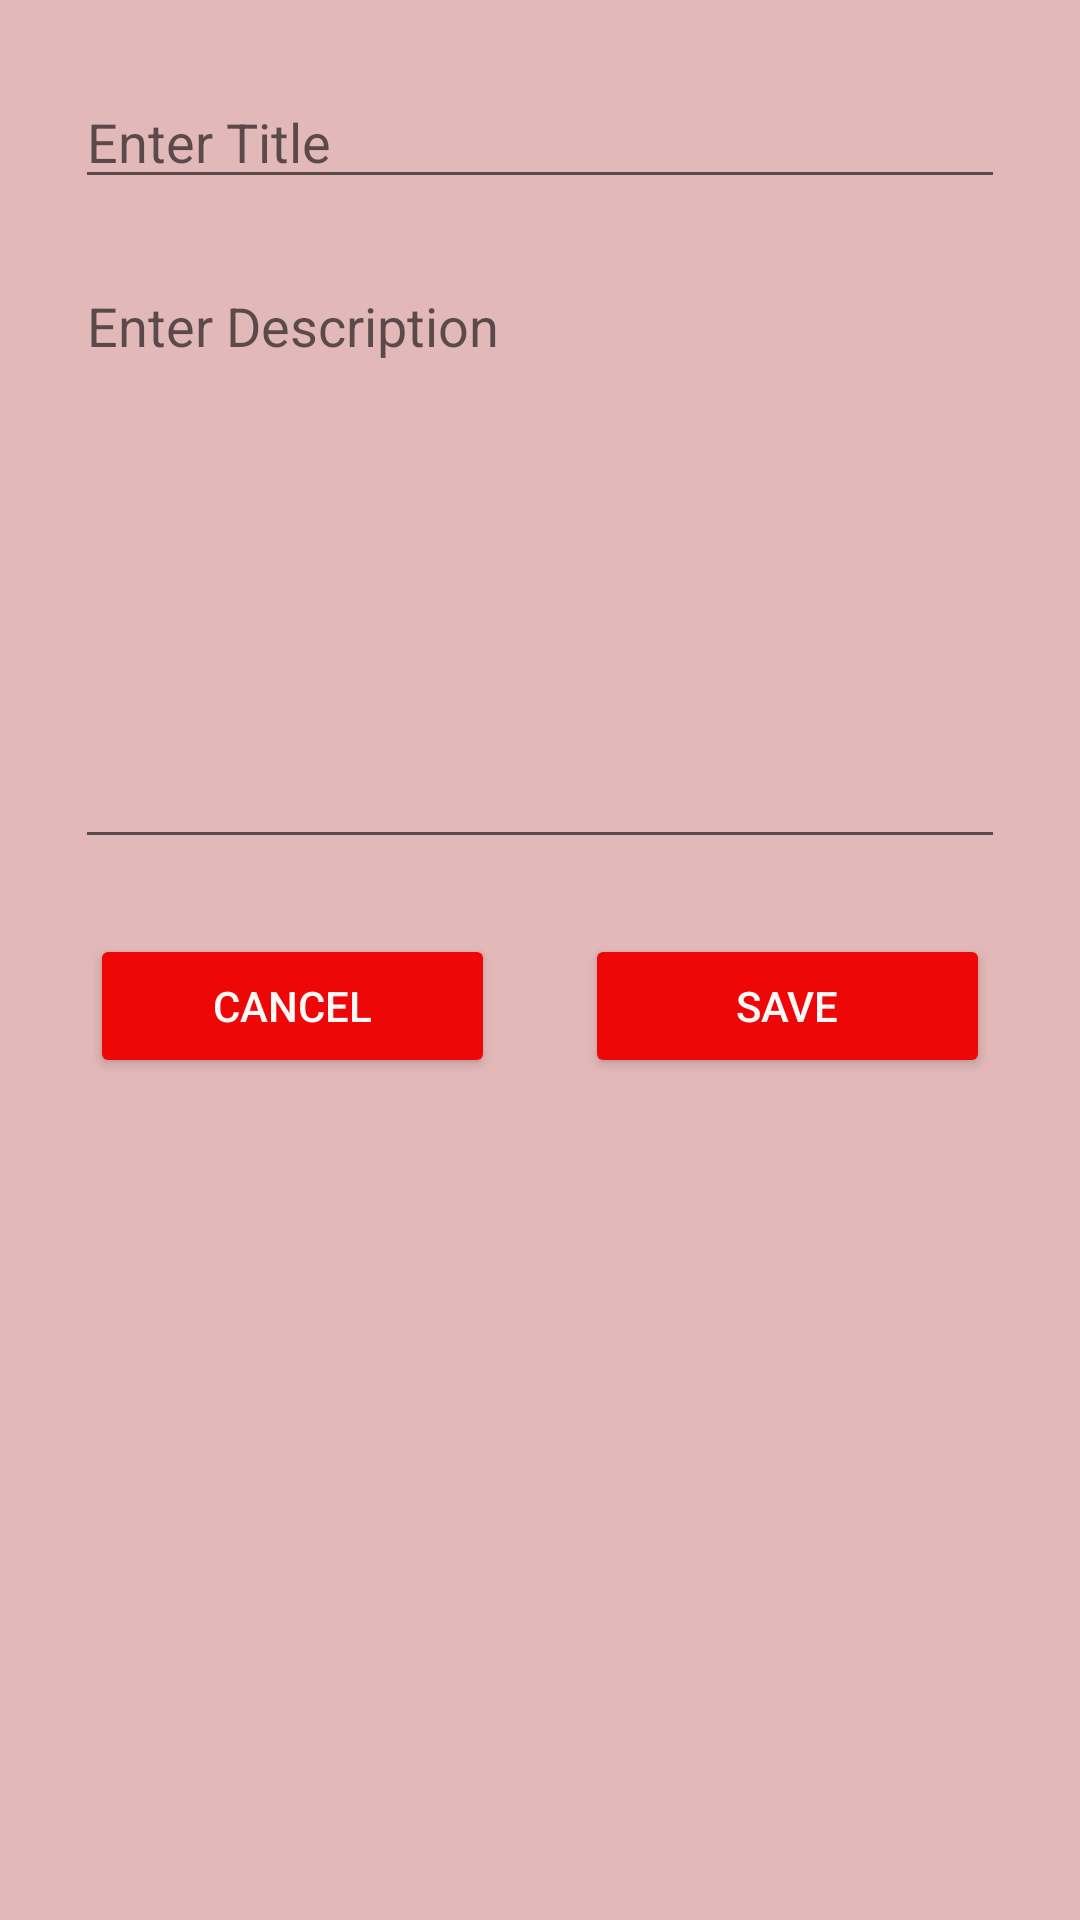

Android layout source for this screen:
<!-- AndroidManifest.xml: application theme Theme.NoteApplication -->
<!-- res/layout/activity_update.xml -->
<?xml version="1.0" encoding="utf-8"?>
<LinearLayout xmlns:android="http://schemas.android.com/apk/res/android"
    xmlns:app="http://schemas.android.com/apk/res-auto"
    xmlns:tools="http://schemas.android.com/tools"
    android:layout_width="match_parent"
    android:layout_height="match_parent"
    android:padding="15dp"
    android:background="@color/secondary"
    android:orientation="vertical"
    tools:context=".View.UpdateActivity">

    <EditText
        android:id="@+id/etUpdateTitle"
        android:layout_width="match_parent"
        android:layout_height="wrap_content"
        android:layout_margin="10dp"
        android:ems="10"
        android:hint="Enter Title"
        android:inputType="text" />

    <EditText
        android:id="@+id/etUpdateDescription"
        android:layout_width="match_parent"
        android:layout_height="200dp"
        android:layout_margin="10dp"
        android:ems="10"
        android:gravity="start|top"
        android:hint="Enter Description"
        android:inputType="textMultiLine" />

    <LinearLayout
        android:layout_width="match_parent"
        android:layout_height="wrap_content"
        android:orientation="horizontal">

        <Button
            android:id="@+id/btnCancelUpdate"
            android:layout_width="wrap_content"
            android:layout_height="wrap_content"
            android:layout_margin="15dp"
            android:layout_weight="1"
            android:backgroundTint="#EF0606"
            android:padding="5dp"
            android:text="Cancel"
            android:textColor="#FBF8F8" />

        <Button
            android:id="@+id/btnSaveUpdate"
            android:layout_width="wrap_content"
            android:layout_height="wrap_content"
            android:layout_margin="15dp"
            android:layout_weight="1"
            android:backgroundTint="#EF0606"
            android:padding="5dp"
            android:text="Save"
            android:textColor="#FBF8F8" />
    </LinearLayout>

</LinearLayout>
<!-- resources referenced by this layout -->
<resources>
  <color name="secondary">#E2B8B8</color>
  <style name="Theme.NoteApplication" parent="Base.Theme.NoteApplication" />
  <style name="Base.Theme.NoteApplication" parent="Theme.AppCompat.DayNight.DarkActionBar">
          
           <item name="colorPrimary">@color/primary</item>
           <item name="colorSecondary">@color/secondary</item>
      </style>
  <color name="primary">#F10505</color>
</resources>
